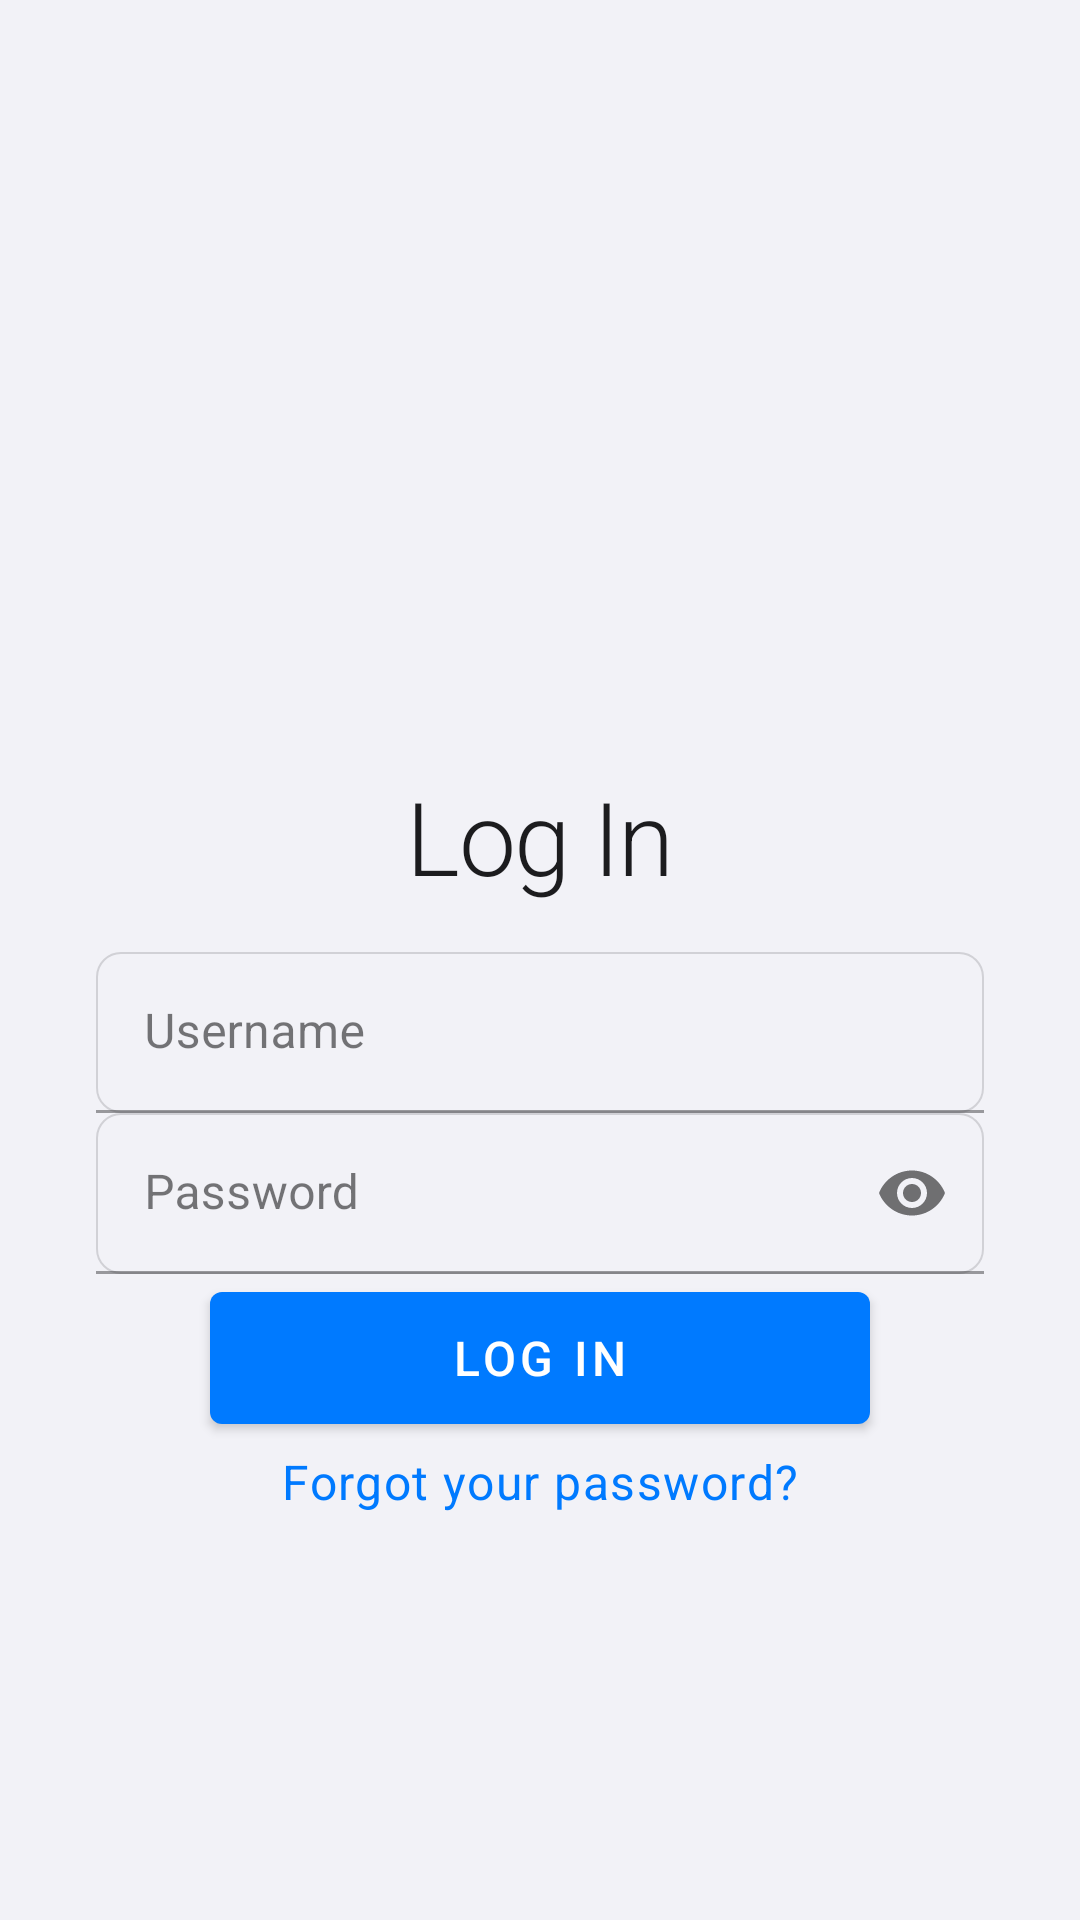

Here is an Android app screen rendered from its layout file. Give the layout XML and the strings, colors and styles it references.
<!-- AndroidManifest.xml: activity theme Theme.BottleNex -->
<!-- res/layout/activity_login.xml -->
<?xml version="1.0" encoding="utf-8"?>

<androidx.constraintlayout.widget.ConstraintLayout xmlns:android="http://schemas.android.com/apk/res/android"
    xmlns:app="http://schemas.android.com/apk/res-auto"
    xmlns:tools="http://schemas.android.com/tools"
    android:id="@+id/main"
    android:layout_width="match_parent"
    android:layout_height="match_parent"
    android:background="@color/system_background"
    tools:context=".LoginActivity">

    <androidx.constraintlayout.widget.Guideline
        android:id="@+id/guideline_center"
        android:layout_width="wrap_content"
        android:layout_height="wrap_content"
        android:orientation="horizontal"
        app:layout_constraintGuide_percent="0.15" />

    
    <ImageView
        android:id="@+id/brand_logo"
        android:layout_width="120dp"
        android:layout_height="120dp"
        android:src="@drawable/bottlenex_logo"
        android:layout_marginBottom="24dp"
        android:contentDescription="BottleNex Logo"
        app:layout_constraintTop_toTopOf="@+id/guideline_center"
        app:layout_constraintBottom_toTopOf="@+id/textView4"
        app:layout_constraintEnd_toEndOf="parent"
        app:layout_constraintStart_toStartOf="parent"
        app:layout_constraintHorizontal_bias="0.5" />

    <TextView
        android:id="@+id/textView4"
        android:layout_width="wrap_content"
        android:layout_height="wrap_content"
        android:text="Log In"
        android:textAppearance="@style/TextAppearance.BottleNex.Headline1"
        android:layout_marginTop="16dp"
        android:layout_marginBottom="16dp"
        app:layout_constraintTop_toBottomOf="@+id/brand_logo"
        app:layout_constraintBottom_toTopOf="@+id/username_layout"
        app:layout_constraintEnd_toEndOf="parent"
        app:layout_constraintStart_toStartOf="parent"
        app:layout_constraintHorizontal_bias="0.5" />

    <com.google.android.material.textfield.TextInputLayout
        android:id="@+id/username_layout"
        android:layout_width="0dp"
        android:layout_height="wrap_content"
        android:layout_marginStart="32dp"
        android:layout_marginEnd="32dp"
        android:layout_marginTop="16dp"
        android:layout_marginBottom="12dp"
        android:hint="Username"
        app:layout_constraintTop_toBottomOf="@+id/textView4"
        app:layout_constraintEnd_toEndOf="parent"
        app:layout_constraintStart_toStartOf="parent"
        app:layout_constraintHorizontal_bias="0.5">

        <com.google.android.material.textfield.TextInputEditText
            android:id="@+id/login_username"
            android:layout_width="match_parent"
            android:layout_height="wrap_content"
            android:inputType="text"
            android:background="@drawable/modern_input_background"
            android:padding="16dp" />

    </com.google.android.material.textfield.TextInputLayout>

    <com.google.android.material.textfield.TextInputLayout
        android:id="@+id/password_layout"
        android:layout_width="0dp"
        android:layout_height="wrap_content"
        android:layout_marginStart="32dp"
        android:layout_marginEnd="32dp"
        android:layout_marginBottom="16dp"
        android:hint="Password"
        app:passwordToggleEnabled="true"
        app:layout_constraintTop_toBottomOf="@+id/username_layout"
        app:layout_constraintEnd_toEndOf="parent"
        app:layout_constraintStart_toStartOf="parent"
        app:layout_constraintHorizontal_bias="0.5">

        <com.google.android.material.textfield.TextInputEditText
            android:id="@+id/login_password"
            android:layout_width="match_parent"
            android:layout_height="wrap_content"
            android:inputType="textPassword"
            android:background="@drawable/modern_input_background"
            android:padding="16dp" />

    </com.google.android.material.textfield.TextInputLayout>

    <com.google.android.material.button.MaterialButton
        android:id="@+id/login_button"
        android:layout_width="220dp"
        android:layout_height="56dp"
        android:text="Log In"
        android:textAppearance="@style/TextAppearance.BottleNex.Button"
        app:layout_constraintTop_toBottomOf="@+id/password_layout"
        app:layout_constraintEnd_toEndOf="parent"
        app:layout_constraintStart_toStartOf="parent"
        app:layout_constraintHorizontal_bias="0.5" />

    <TextView
        android:id="@+id/forgotPasswordText"
        android:layout_width="wrap_content"
        android:layout_height="wrap_content"
        android:text="Forgot your password?"
        android:textAppearance="@style/TextAppearance.BottleNex.Body1"
        android:textColor="@color/blue_500"
        app:layout_constraintBottom_toBottomOf="parent"
        app:layout_constraintEnd_toEndOf="parent"
        app:layout_constraintStart_toStartOf="parent"
        app:layout_constraintTop_toBottomOf="@+id/login_button"
        app:layout_constraintVertical_bias="0.016" />

</androidx.constraintlayout.widget.ConstraintLayout>
<!-- resources referenced by this layout -->
<resources>
  <color name="blue_500">#FF007AFF</color>
  <color name="system_background">#FFF2F2F7</color>
  <style name="TextAppearance.BottleNex.Body1" parent="TextAppearance.MaterialComponents.Body1">
          <item name="android:textSize">16sp</item>
          <item name="android:textColor">@color/black</item>
          <item name="android:fontFamily">sans-serif</item>
      </style>
  <style name="TextAppearance.BottleNex.Button" parent="TextAppearance.MaterialComponents.Button">
          <item name="android:textSize">16sp</item>
          <item name="android:textColor">@color/white</item>
          <item name="android:fontFamily">sans-serif-medium</item>
      </style>
  <color name="system_gray6">#FFF2F2F7</color>
  <color name="system_gray4">#FFD1D1D6</color>
  <color name="black">#FF1C1C1E</color>
  <color name="white">#FFFFFFFF</color>
  <color name="green_500">#FF34C759</color>
  <color name="green_600">#FF30D158</color>
  <color name="secondary_system_background">#FFFFFFFF</color>
  <style name="TextAppearance.BottleNex.Headline2" parent="TextAppearance.MaterialComponents.Headline2">
          <item name="android:textSize">28sp</item>
          <item name="android:textColor">@color/black</item>
          <item name="android:fontFamily">sans-serif-medium</item>
      </style>
  <style name="TextAppearance.BottleNex.Headline3" parent="TextAppearance.MaterialComponents.Headline3">
          <item name="android:textSize">24sp</item>
          <item name="android:textColor">@color/black</item>
          <item name="android:fontFamily">sans-serif-medium</item>
      </style>
  <style name="TextAppearance.BottleNex.Headline4" parent="TextAppearance.MaterialComponents.Headline4">
          <item name="android:textSize">22sp</item>
          <item name="android:textColor">@color/black</item>
          <item name="android:fontFamily">sans-serif-medium</item>
      </style>
  <style name="TextAppearance.BottleNex.Headline5" parent="TextAppearance.MaterialComponents.Headline5">
          <item name="android:textSize">20sp</item>
          <item name="android:textColor">@color/black</item>
          <item name="android:fontFamily">sans-serif-medium</item>
      </style>
  <style name="TextAppearance.BottleNex.Headline6" parent="TextAppearance.MaterialComponents.Headline6">
          <item name="android:textSize">18sp</item>
          <item name="android:textColor">@color/black</item>
          <item name="android:fontFamily">sans-serif-medium</item>
      </style>
  <style name="TextAppearance.BottleNex.Subtitle1" parent="TextAppearance.MaterialComponents.Subtitle1">
          <item name="android:textSize">16sp</item>
          <item name="android:textColor">@color/black</item>
          <item name="android:fontFamily">sans-serif</item>
      </style>
  <style name="TextAppearance.BottleNex.Subtitle2" parent="TextAppearance.MaterialComponents.Subtitle2">
          <item name="android:textSize">14sp</item>
          <item name="android:textColor">@color/system_gray</item>
          <item name="android:fontFamily">sans-serif</item>
      </style>
  <style name="TextAppearance.BottleNex.Body2" parent="TextAppearance.MaterialComponents.Body2">
          <item name="android:textSize">14sp</item>
          <item name="android:textColor">@color/system_gray2</item>
          <item name="android:fontFamily">sans-serif</item>
      </style>
  <style name="TextAppearance.BottleNex.Caption" parent="TextAppearance.MaterialComponents.Caption">
          <item name="android:textSize">12sp</item>
          <item name="android:textColor">@color/system_gray</item>
          <item name="android:fontFamily">sans-serif</item>
      </style>
  <style name="TextAppearance.BottleNex.Overline" parent="TextAppearance.MaterialComponents.Overline">
          <item name="android:textSize">10sp</item>
          <item name="android:textColor">@color/system_gray</item>
          <item name="android:fontFamily">sans-serif</item>
      </style>
  <color name="system_gray">#FF8E8E93</color>
  <color name="system_gray2">#FFAEAEB2</color>
</resources>
